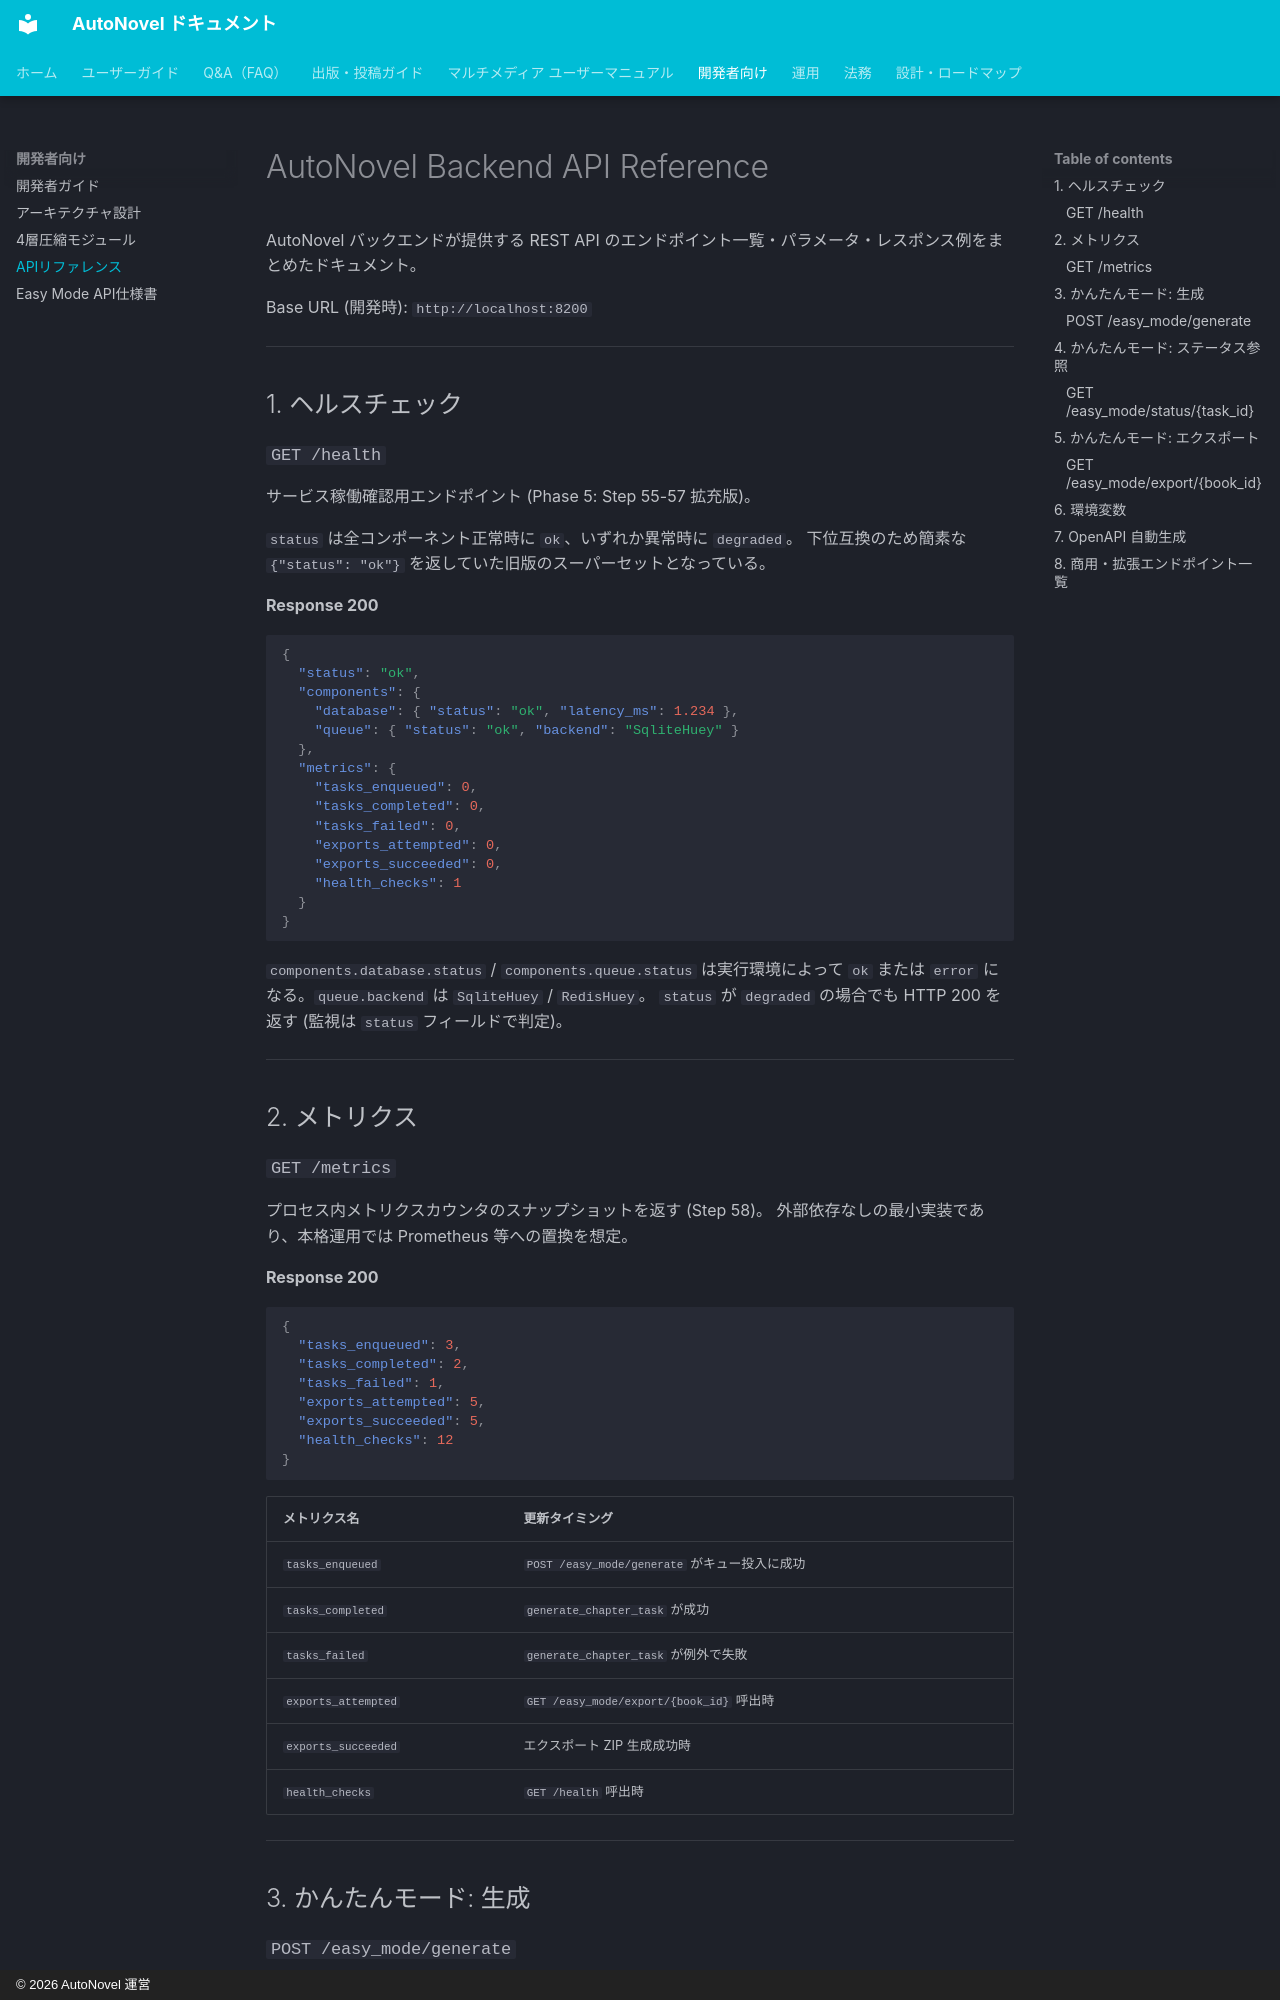

repository: annahoikuen-debug/autonovel · page: api/index.html · generator: mkdocs · copyright: © 2026 AutoNovel 運営

# AutoNovel Backend API Reference

AutoNovel バックエンドが提供する REST API のエンドポイント一覧・パラメータ・レスポンス例をまとめたドキュメント。

Base URL (開発時): `http://localhost:8200`

---

## 1. ヘルスチェック

### `GET /health`

サービス稼働確認用エンドポイント (Phase 5: Step 55-57 拡充版)。

`status` は全コンポーネント正常時に `ok`、いずれか異常時に `degraded`。
下位互換のため簡素な `{"status": "ok"}` を返していた旧版のスーパーセットとなっている。

**Response 200**

```json
{
  "status": "ok",
  "components": {
    "database": { "status": "ok", "latency_ms": 1.234 },
    "queue": { "status": "ok", "backend": "SqliteHuey" }
  },
  "metrics": {
    "tasks_enqueued": 0,
    "tasks_completed": 0,
    "tasks_failed": 0,
    "exports_attempted": 0,
    "exports_succeeded": 0,
    "health_checks": 1
  }
}
```

`components.database.status` / `components.queue.status` は実行環境によって
`ok` または `error` になる。`queue.backend` は `SqliteHuey` / `RedisHuey`。
`status` が `degraded` の場合でも HTTP 200 を返す (監視は `status` フィールドで判定)。

---

## 2. メトリクス

### `GET /metrics`

プロセス内メトリクスカウンタのスナップショットを返す (Step 58)。
外部依存なしの最小実装であり、本格運用では Prometheus 等への置換を想定。

**Response 200**

```json
{
  "tasks_enqueued": 3,
  "tasks_completed": 2,
  "tasks_failed": 1,
  "exports_attempted": 5,
  "exports_succeeded": 5,
  "health_checks": 12
}
```

| メトリクス名            | 更新タイミング                                   |
|------------------------|--------------------------------------------------|
| `tasks_enqueued`       | `POST /easy_mode/generate` がキュー投入に成功     |
| `tasks_completed`      | `generate_chapter_task` が成功                   |
| `tasks_failed`         | `generate_chapter_task` が例外で失敗             |
| `exports_attempted`    | `GET /easy_mode/export/{book_id}` 呼出時         |
| `exports_succeeded`    | エクスポート ZIP 生成成功時                       |
| `health_checks`        | `GET /health` 呼出時                             |

---

## 3. かんたんモード: 生成
